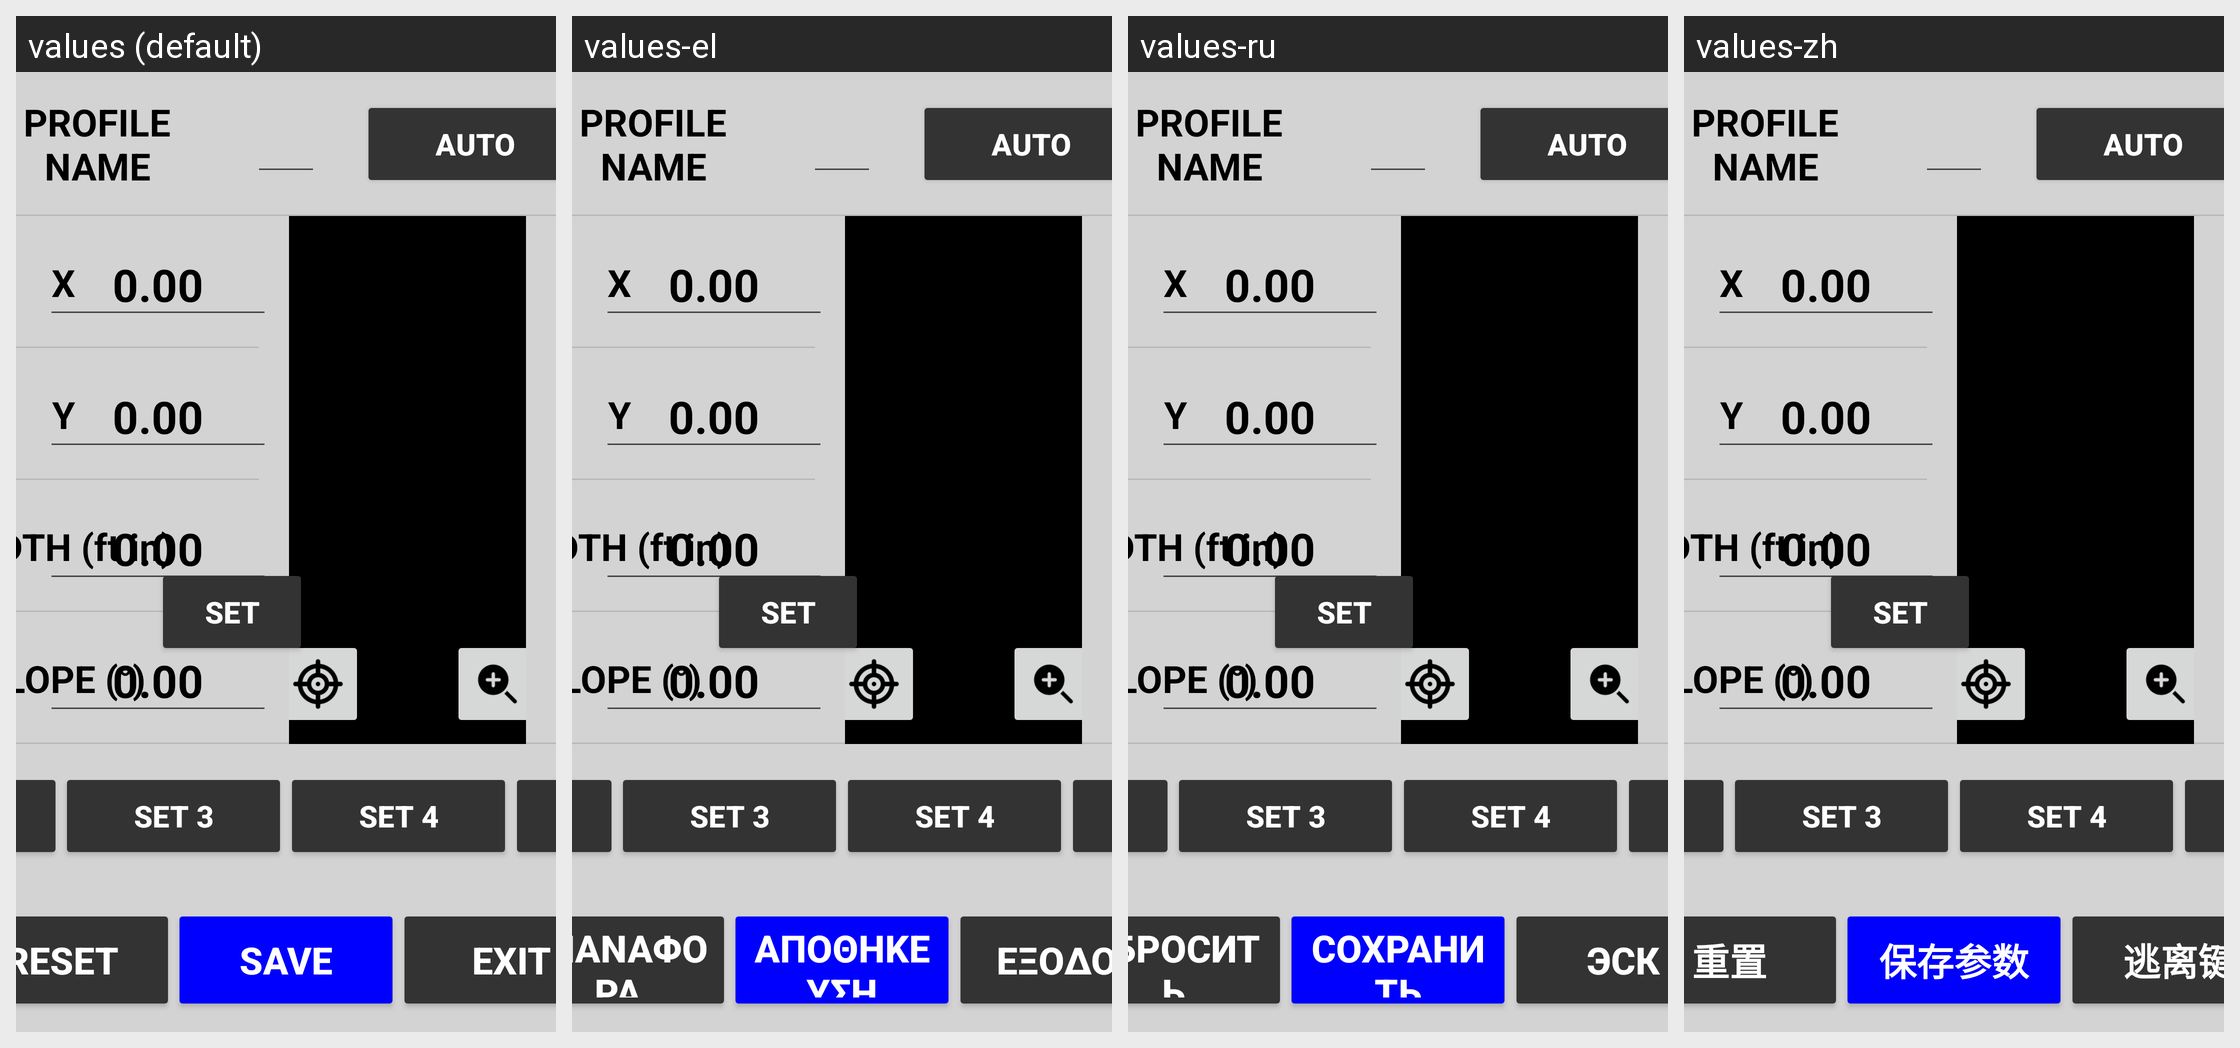

This grid shows one Android layout under several languages. Give, for every string resource on the screen, its name, the default text and each shown locale's text.
Android screen res/layout/activity_profile_calib_manual.xml rendered under 4 locales, left to right: values (default), values-el, values-ru, values-zh. Device: Nexus 5 (rendered at 1080×1920; each locale shown at half size, 540×960, under a caption strip naming it); theme Theme.Stx_dig.
Other locales in the repository, not shown: values-cs, values-da, values-de, values-en, values-es, values-fi, values-fr, values-is, values-it, values-ja, values-ko, values-nl-rNL, values-no, values-pt, values-ro-rRO, values-sv.
Strings drawn on this screen, with the default value and each locale's value (text and hints the layout hard-codes, and strings that could not be matched under every locale, appear in the picture but are not listed):

save
  values: SAVE
  values-el: ΑΠΟΘΗΚΕΥΣΗ
  values-ru: СОХРАНИТЬ
  values-zh: 保存参数

exit
  values: EXIT
  values-el: ΕΞΟΔΟΣ
  values-ru: ЭСК
  values-zh: 逃离键

reset
  values: RESET
  values-el: ΕΠΑΝΑΦΟΡΑ
  values-ru: СБРОСИТЬ
  values-zh: 重置
